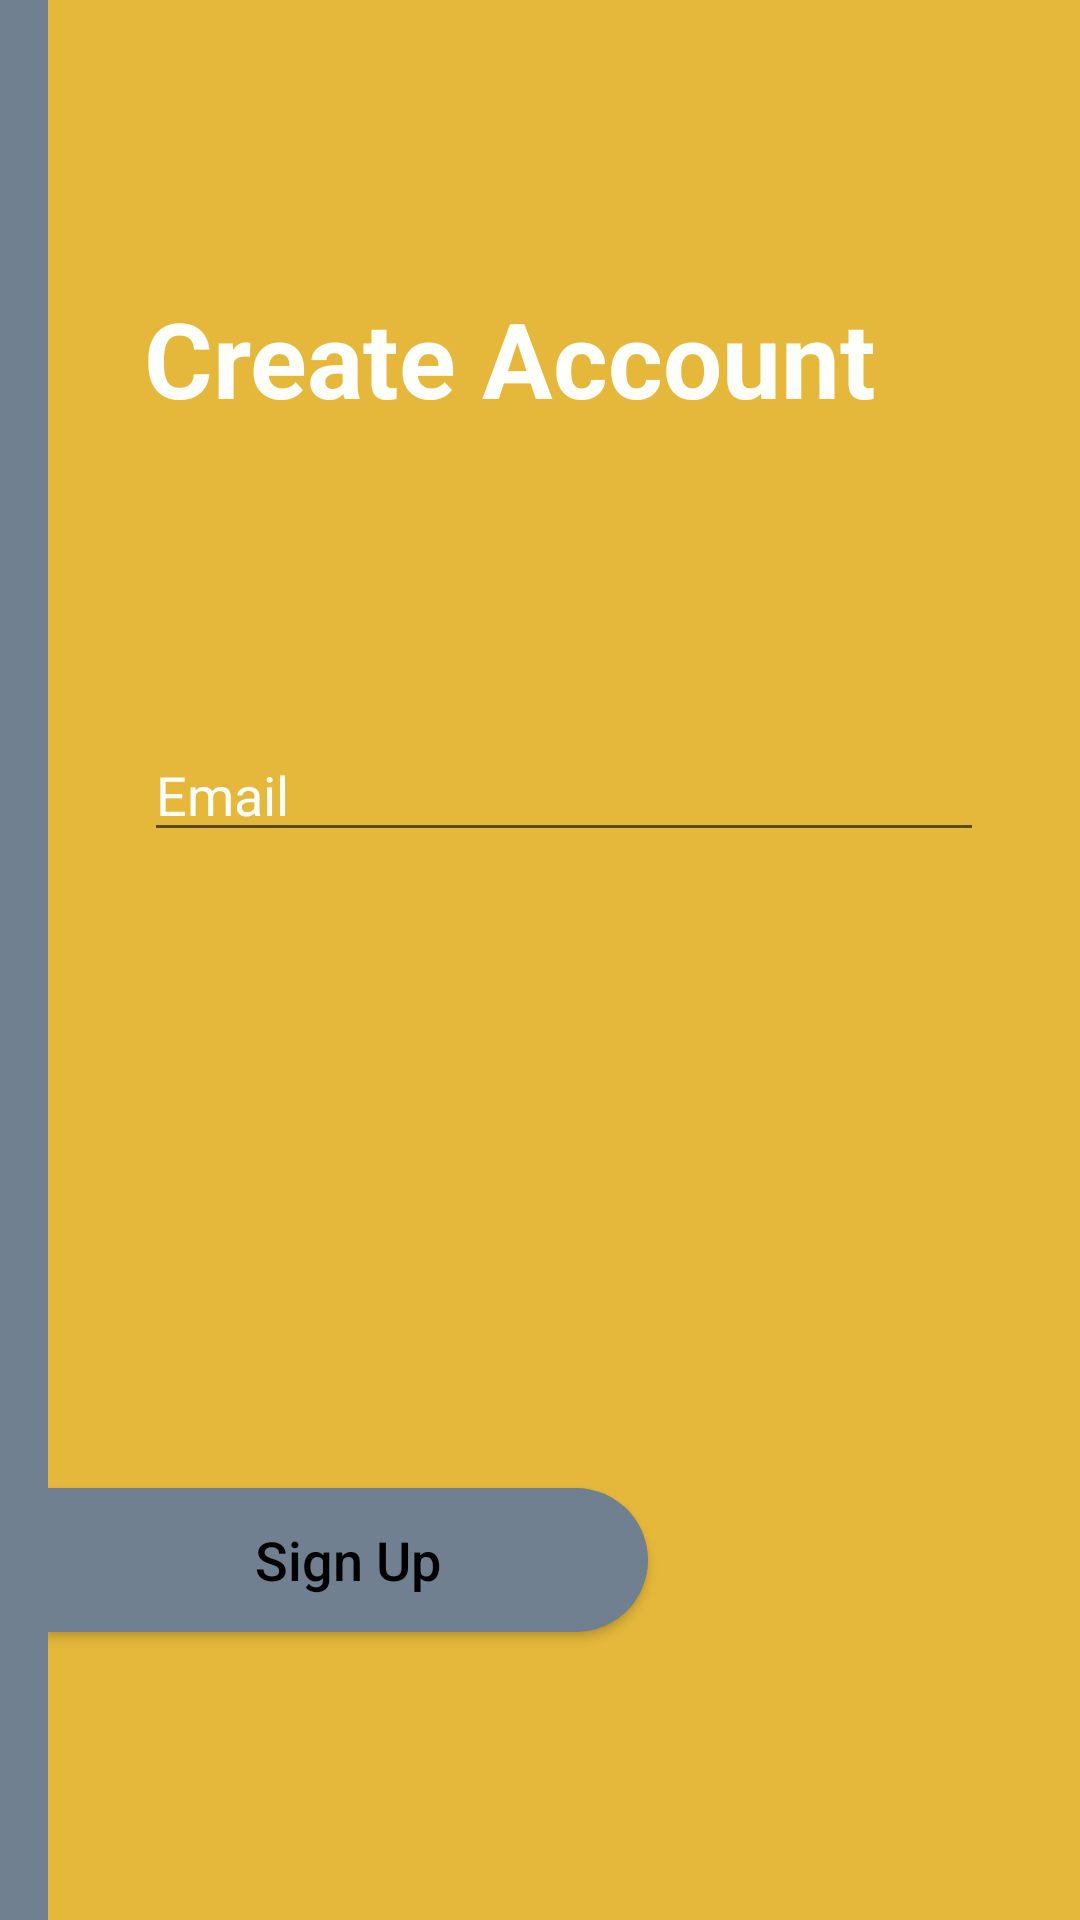

The Android layout XML behind this screen, and the referenced resources:
<!-- AndroidManifest.xml: application theme Theme.OnlineShop -->
<!-- res/layout/fragment_signup.xml -->
<?xml version="1.0" encoding="utf-8"?>
<layout xmlns:android="http://schemas.android.com/apk/res/android"
    xmlns:app="http://schemas.android.com/apk/res-auto"
    xmlns:tools="http://schemas.android.com/tools">

    <data>

        <variable
            name="signupViewModel"
            type="com.example.onlineshop.viewmodel.SignupViewModel" />

    </data>

    <LinearLayout
        android:layout_width="match_parent"
        android:layout_height="match_parent"
        android:background="@color/slate_grey"
        tools:context=".view.fragment.SignupFragment">

        <androidx.constraintlayout.widget.ConstraintLayout
            android:layout_width="match_parent"
            android:layout_height="match_parent"
            android:layout_marginLeft="16dp"
            android:background="@color/meat_brown">

            <ImageView
                android:id="@+id/btn_back"
                android:layout_width="wrap_content"
                android:layout_height="wrap_content"
                android:layout_marginLeft="16dp"
                android:layout_marginTop="32dp"
                android:src="@drawable/ic_arrow_back"
                app:layout_constraintStart_toStartOf="parent"
                app:layout_constraintTop_toTopOf="parent"
                app:tint="@color/white" />

            <TextView
                android:id="@+id/txt_create_account"
                android:layout_width="wrap_content"
                android:layout_height="wrap_content"
                android:layout_marginLeft="32dp"
                android:layout_marginTop="64dp"
                android:text="@string/create_account"
                android:textColor="@color/baby_powder"
                android:textSize="35sp"
                android:textStyle="bold"
                app:layout_constraintStart_toStartOf="parent"
                app:layout_constraintTop_toBottomOf="@id/btn_back" />

            <EditText
                android:id="@+id/txt_email"
                android:layout_width="match_parent"
                android:layout_height="wrap_content"
                android:layout_marginLeft="32dp"
                android:layout_marginTop="100dp"
                android:layout_marginRight="32dp"
                android:hint="@string/email_hint"
                android:textColorHint="@color/baby_powder"
                app:layout_constraintEnd_toEndOf="parent"
                app:layout_constraintStart_toStartOf="parent"
                app:layout_constraintTop_toBottomOf="@+id/txt_create_account" />

            <Button
                android:id="@+id/btn_register"
                android:layout_width="200dp"
                android:layout_height="wrap_content"
                android:layout_marginBottom="96dp"
                android:background="@drawable/custom_left_button"
                android:drawableRight="@drawable/ic_arrow_forward"
                android:onClick="@{() -> signupViewModel.setRegisterClickedSingleLiveEvent()}"
                android:text="@string/register"
                android:textAllCaps="false"
                android:textColor="@color/black"
                android:textSize="18sp"
                app:backgroundTint="@color/slate_grey"
                app:layout_constraintBottom_toBottomOf="parent"
                app:layout_constraintStart_toStartOf="parent" />

        </androidx.constraintlayout.widget.ConstraintLayout>

    </LinearLayout>

</layout>
<!-- resources referenced by this layout -->
<resources>
  <color name="baby_powder">#FEFEFA</color>
  <color name="black">#FF000000</color>
  <color name="meat_brown">#E5B73B</color>
  <color name="slate_grey">#708090</color>
  <color name="white">#FFFFFFFF</color>
  <!-- drawable custom_left_button (drawable) -->
  <?xml version="1.0" encoding="utf-8"?>
  <shape xmlns:android="http://schemas.android.com/apk/res/android"
      android:shape="rectangle">
  
      <solid android:color="@color/burly_wood" />
  
      <corners
          android:bottomRightRadius="45dp"
          android:topRightRadius="45dp" />
  
  </shape>
  <string name="create_account">Create Account</string>
  <string name="email_hint">Email</string>
  <string name="register">Sign Up</string>
  <style name="Theme.OnlineShop" parent="Theme.MaterialComponents.DayNight.NoActionBar">
          
          <item name="colorPrimary">@color/purple_500</item>
          <item name="colorPrimaryVariant">@color/purple_700</item>
          <item name="colorOnPrimary">@color/white</item>
          
          <item name="colorSecondary">@color/teal_200</item>
          <item name="colorSecondaryVariant">@color/teal_700</item>
          <item name="colorOnSecondary">@color/black</item>
          
          <item name="android:statusBarColor" tools:targetApi="l">?attr/colorPrimaryVariant</item>
          
      </style>
  <color name="burly_wood">#DEB887</color>
  <color name="purple_500">#FF6200EE</color>
  <color name="purple_700">#8FBC8F</color>
  <color name="teal_200">#FF03DAC5</color>
  <color name="teal_700">#FF018786</color>
</resources>
